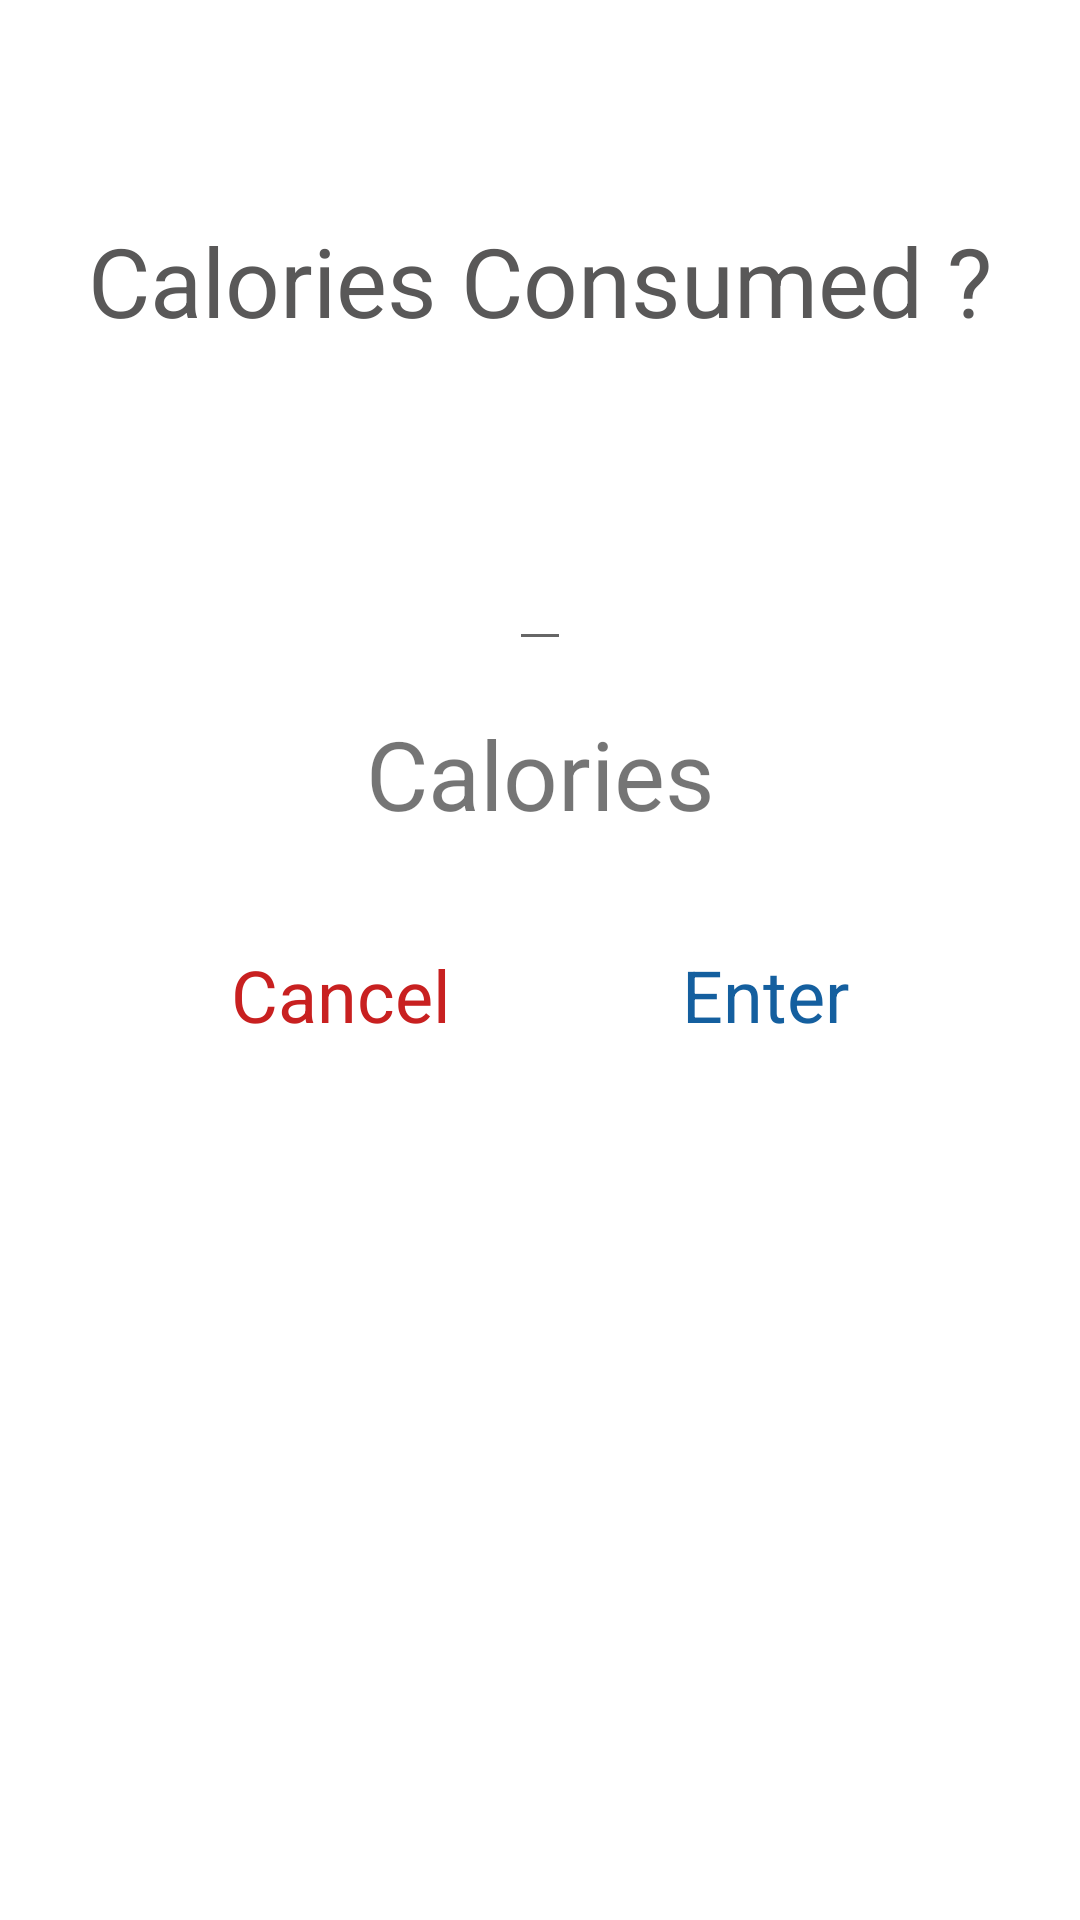

This screen was rendered from an Android layout file. Write that file and the resources it references.
<!-- AndroidManifest.xml: application theme Theme.Weightlifted -->
<!-- res/layout/fragment_input.xml -->
<?xml version="1.0" encoding="utf-8"?>
<androidx.constraintlayout.widget.ConstraintLayout xmlns:android="http://schemas.android.com/apk/res/android"
    xmlns:app="http://schemas.android.com/apk/res-auto"
    android:layout_width="match_parent"
    android:layout_height="match_parent"
    android:layout_margin="16dp">

    <TextView
        android:id="@+id/input_title"
        android:layout_width="wrap_content"
        android:layout_height="wrap_content"
        android:layout_marginTop="72dp"
        android:text="Calories Consumed ?"
        android:textColor="@color/grey_400"
        android:textSize="32sp"
        app:layout_constraintEnd_toEndOf="parent"
        app:layout_constraintStart_toStartOf="parent"
        app:layout_constraintTop_toTopOf="parent" />

    <EditText
        android:id="@+id/input_value"
        android:layout_width="wrap_content"
        android:layout_height="wrap_content"
        app:hint="54"

        android:cursorVisible="true"
        android:textColor="@color/grey_400"
        android:textSize="48sp"
        app:layout_constraintTop_toBottomOf="@id/input_title"
        android:layout_marginTop="24dp"
        app:layout_constraintStart_toStartOf="parent"
        app:layout_constraintEnd_toEndOf="parent" />


    <TextView
        android:id="@+id/value_text"
        android:layout_width="wrap_content"
        android:layout_height="wrap_content"
        android:text="Calories"
        android:layout_marginTop="16dp"
        android:textSize="32sp"
        app:layout_constraintEnd_toEndOf="parent"
        app:layout_constraintStart_toStartOf="parent"
        app:layout_constraintTop_toBottomOf="@id/input_value" />

    <TextView
        android:id="@+id/cancel_cta"
        android:layout_width="wrap_content"
        android:layout_height="wrap_content"
        android:layout_marginTop="36dp"
        android:text="Cancel"
        android:textColor="@color/red_500"
        android:textSize="24sp"
        app:layout_constraintEnd_toStartOf="@id/enter_cta"
        app:layout_constraintStart_toStartOf="parent"
        app:layout_constraintTop_toBottomOf="@id/value_text" />

    <TextView
        android:id="@+id/enter_cta"
        android:layout_width="wrap_content"
        android:layout_height="wrap_content"
        android:layout_marginTop="36dp"
        android:text="Enter"
        android:textColor="@color/blue_500"
        android:textSize="24sp"
        app:layout_constraintEnd_toEndOf="parent"
        app:layout_constraintStart_toEndOf="@id/cancel_cta"
        app:layout_constraintTop_toBottomOf="@id/value_text" />


</androidx.constraintlayout.widget.ConstraintLayout>
<!-- resources referenced by this layout -->
<resources>
  <color name="blue_500">#145F9F</color>
  <color name="grey_400">#595858</color>
  <color name="red_500">#C82020</color>
  <style name="Theme.Weightlifted" parent="Theme.MaterialComponents.DayNight.DarkActionBar">
          
          <item name="colorPrimary">@color/purple_500</item>
          <item name="colorPrimaryVariant">@color/purple_700</item>
          <item name="colorOnPrimary">@color/white</item>
          
          <item name="colorSecondary">@color/teal_200</item>
          <item name="colorSecondaryVariant">@color/teal_700</item>
          <item name="colorOnSecondary">@color/black</item>
          
          <item name="android:statusBarColor" tools:targetApi="l">?attr/colorPrimaryVariant</item>
          
      </style>
  <color name="purple_500">#FF6200EE</color>
  <color name="purple_700">#FF3700B3</color>
  <color name="white">#FFFFFFFF</color>
  
      // Project Colors
  <color name="teal_200">#FF03DAC5</color>
  <color name="teal_700">#FF018786</color>
  <color name="black">#FF000000</color>
</resources>
